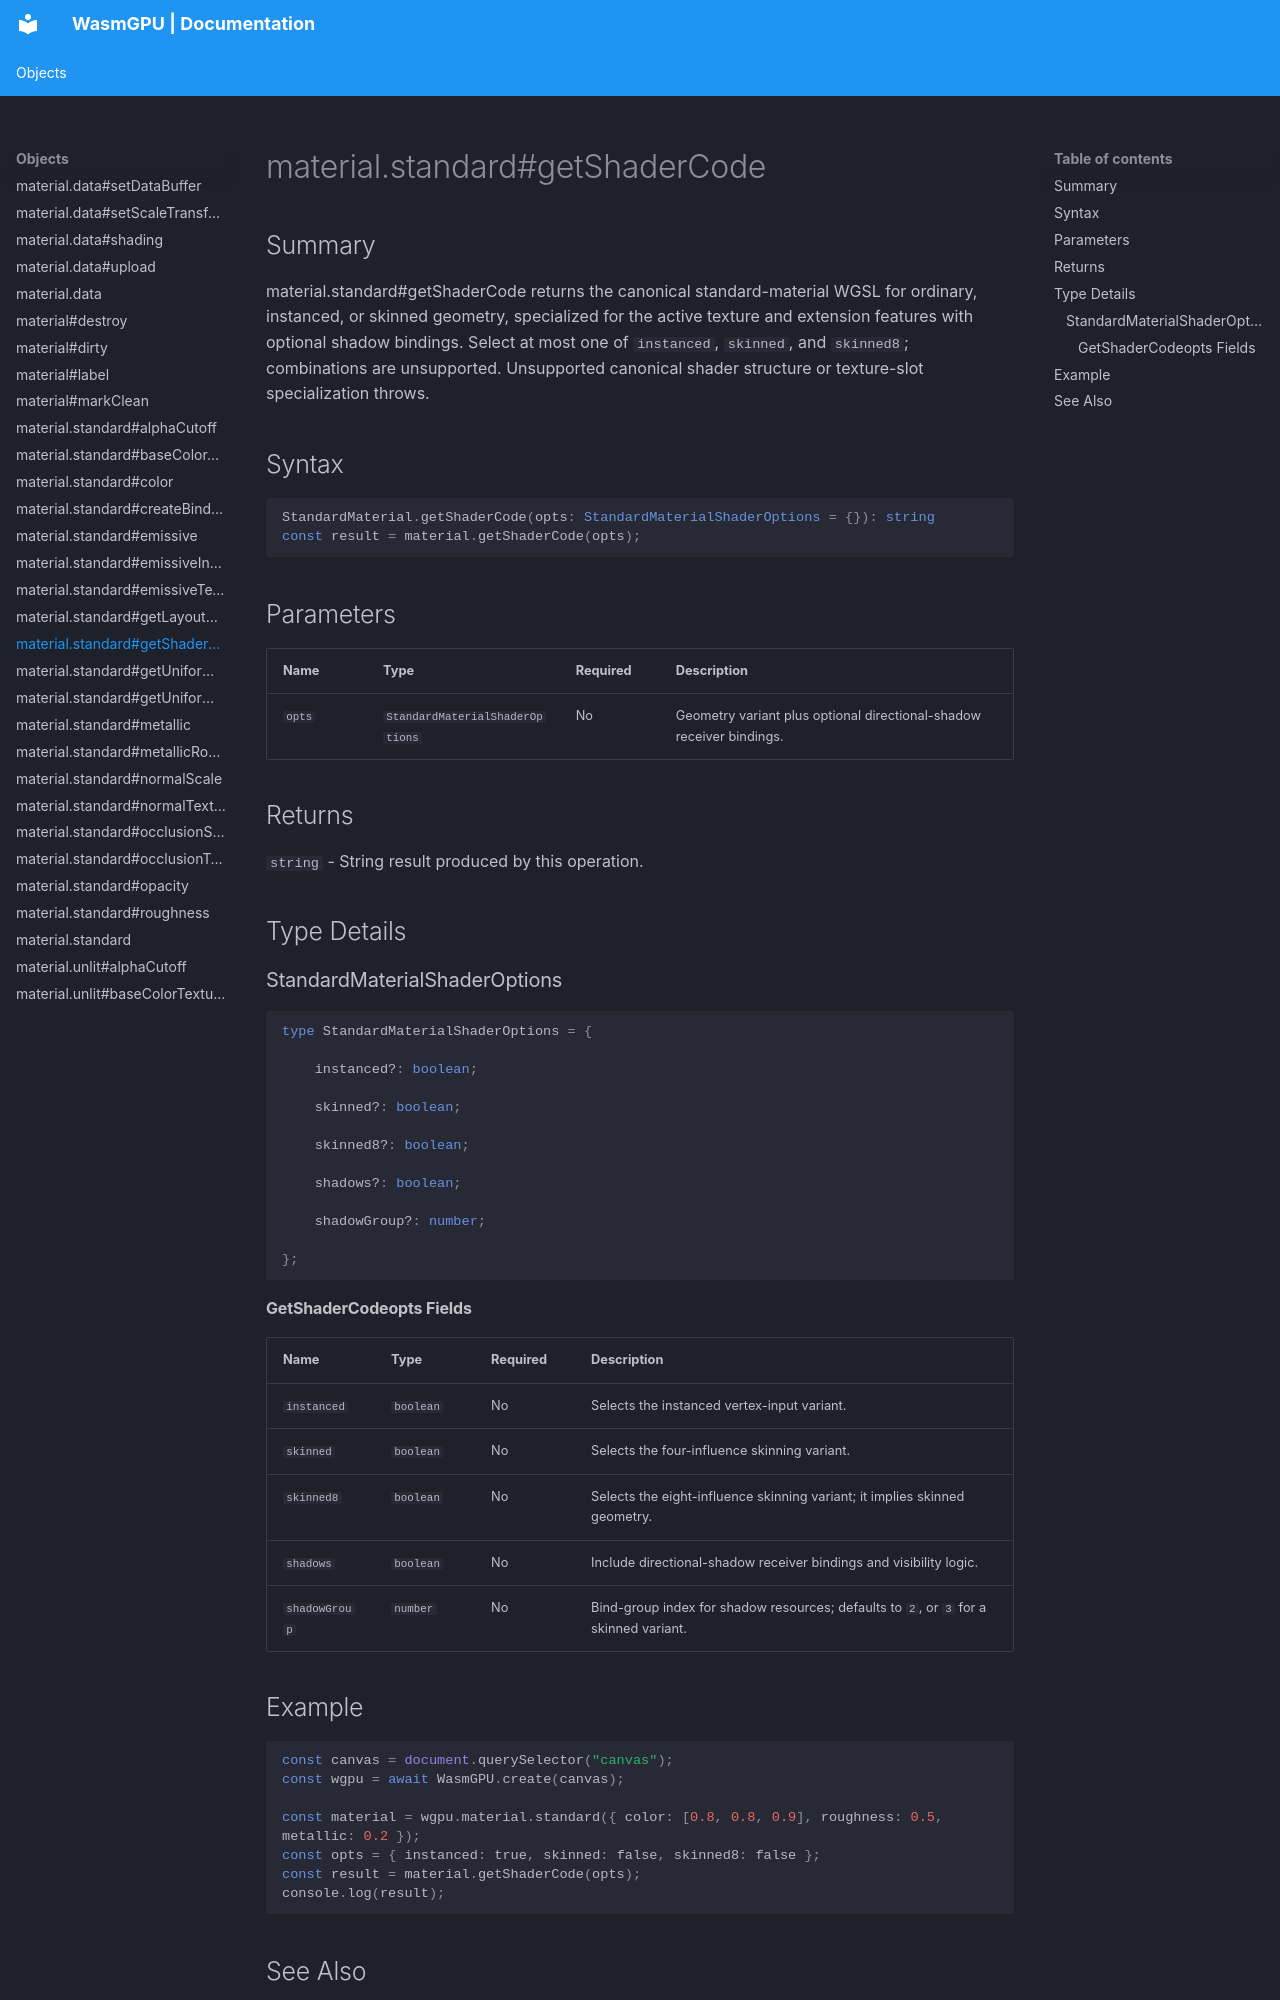

repository: Zushah/WasmGPU · page: objects/material-standard-getshadercode/index.html · generator: mkdocs

# material.standard#getShaderCode

## Summary
material.standard#getShaderCode returns the canonical standard-material WGSL for ordinary, instanced, or skinned geometry, specialized for the active texture and extension features with optional shadow bindings. Select at most one of `instanced`, `skinned`, and `skinned8`; combinations are unsupported. Unsupported canonical shader structure or texture-slot specialization throws.

## Syntax
```ts
StandardMaterial.getShaderCode(opts: StandardMaterialShaderOptions = {}): string
const result = material.getShaderCode(opts);
```

## Parameters
| Name | Type | Required | Description |
| --- | --- | --- | --- |
| `opts` | `StandardMaterialShaderOptions` | No | Geometry variant plus optional directional-shadow receiver bindings. |

## Returns
`string` - String result produced by this operation.

## Type Details
### StandardMaterialShaderOptions

```ts
type StandardMaterialShaderOptions = {

    instanced?: boolean;

    skinned?: boolean;

    skinned8?: boolean;

    shadows?: boolean;

    shadowGroup?: number;

};
```

#### GetShaderCodeopts Fields
| Name | Type | Required | Description |
| --- | --- | --- | --- |
| `instanced` | `boolean` | No | Selects the instanced vertex-input variant. |
| `skinned` | `boolean` | No | Selects the four-influence skinning variant. |
| `skinned8` | `boolean` | No | Selects the eight-influence skinning variant; it implies skinned geometry. |
| `shadows` | `boolean` | No | Include directional-shadow receiver bindings and visibility logic. |
| `shadowGroup` | `number` | No | Bind-group index for shadow resources; defaults to `2`, or `3` for a skinned variant. |

## Example
```js
const canvas = document.querySelector("canvas");
const wgpu = await WasmGPU.create(canvas);

const material = wgpu.material.standard({ color: [0.8, 0.8, 0.9], roughness: 0.5, metallic: 0.2 });
const opts = { instanced: true, skinned: false, skinned8: false };
const result = material.getShaderCode(opts);
console.log(result);
```
